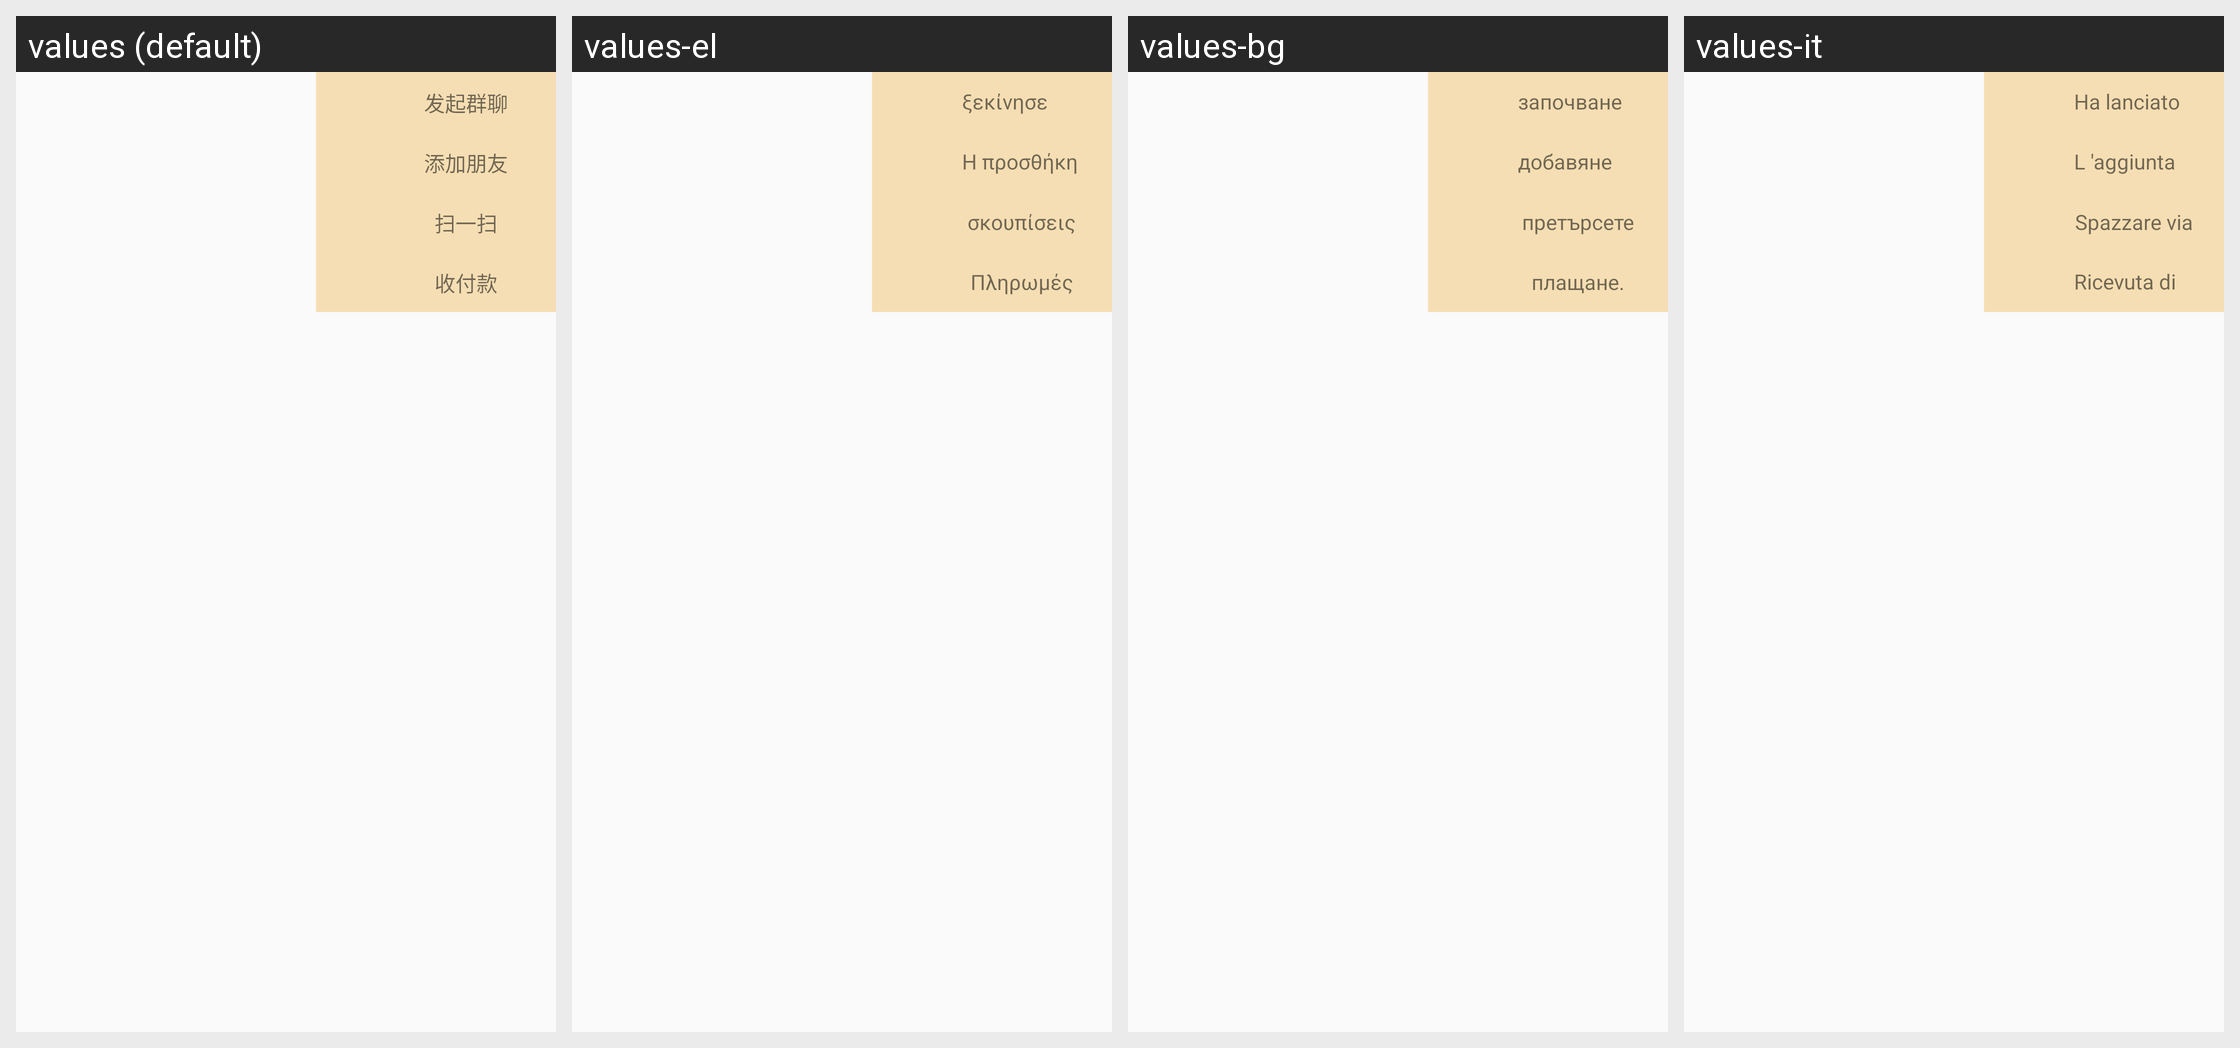

For this localized Android screen grid, give each drawn string resource with its value in every locale shown.
Android screen res/layout/popwindows.xml rendered under 4 locales, left to right: values (default), values-el, values-bg, values-it. Device: Nexus 5 (rendered at 1080×1920; each locale shown at half size, 540×960, under a caption strip naming it); theme AppTheme.
Other locales in the repository, not shown: values-af, values-ar, values-az, values-be, values-ca, values-cs, values-cy, values-da, values-de, values-en, values-en-rUS, values-es, values-et, values-fa, values-fi, values-fr, values-gl, values-hi, values-ht, values-hu, values-id, values-is, values-iw, values-ja, values-ko, values-lv, values-mk, values-ms, values-mt, values-nl, values-no, values-pl, values-pt, values-ro, values-ru, values-sk, values-sl, values-sv, values-th, values-tl, values-tr, values-uk, values-ur, values-vi, values-zh-rCN, values-zh-rTW.
Strings drawn on this screen, with the default value and each locale's value (text and hints the layout hard-codes, and strings that could not be matched under every locale, appear in the picture but are not listed):

StartGroupChat
  values: 发起群聊
  values-el: ξεκίνησε την ομάδα.
  values-bg: започване на група.
  values-it: Ha lanciato il Gruppo.

Addfriends
  values: 添加朋友
  values-el: Η προσθήκη φίλος
  values-bg: добавяне на приятел.
  values-it: L 'aggiunta di amici.

ScanIt
  values: 扫一扫
  values-el: σκουπίσεις
  values-bg: претърсете
  values-it: Spazzare via

ReceivePayment
  values: 收付款
  values-el: Πληρωμές
  values-bg: плащане.
  values-it: Ricevuta di pagamento
